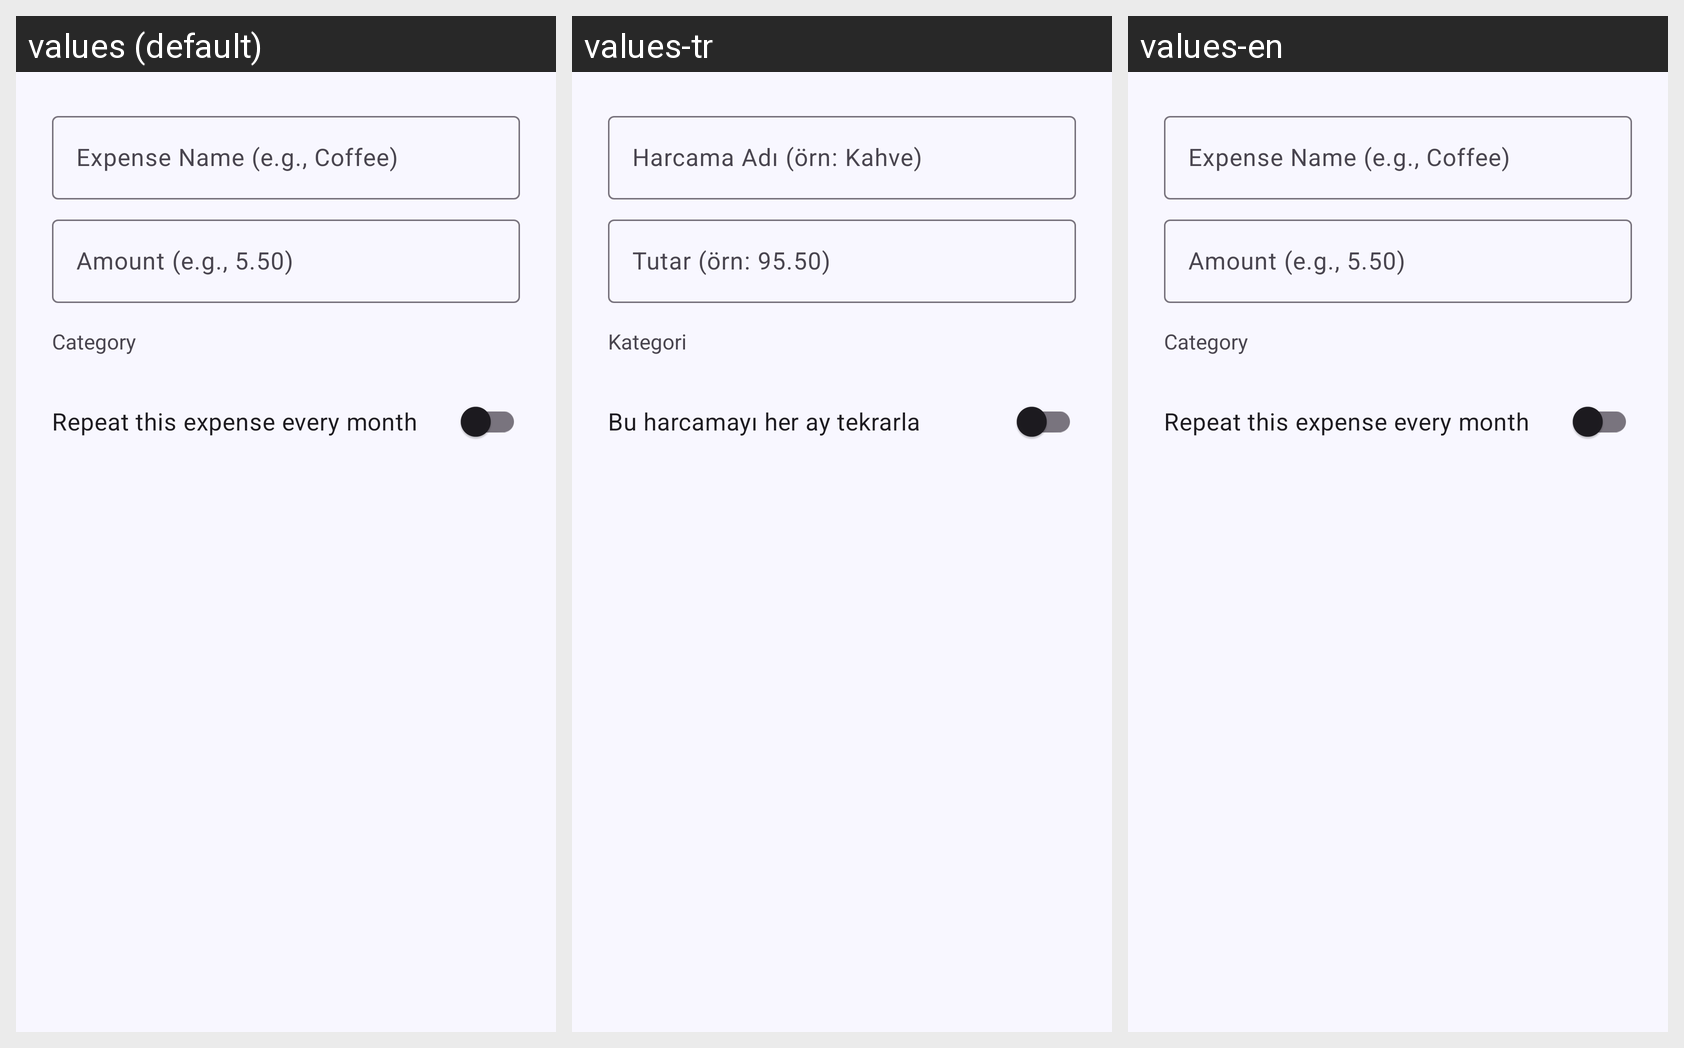

The same Android screen rendered under several of its app's locales, left to right. List the strings drawn on it with the default value and each locale's translation.
Android screen res/layout/dialog_transaction_input.xml rendered under 3 locales, left to right: values (default), values-tr, values-en. Device: Nexus 5 (rendered at 1080×1920; each locale shown at half size, 540×960, under a caption strip naming it); theme Theme.Payday.
Strings drawn on this screen, with the default value and each locale's value (text and hints the layout hard-codes, and strings that could not be matched under every locale, appear in the picture but are not listed):

transaction_name_hint
  values: Expense Name (e.g., Coffee)
  values-tr: Harcama Adı (örn: Kahve)
  values-en: Expense Name (e.g., Coffee)

transaction_amount_hint
  values: Amount (e.g., 5.50)
  values-tr: Tutar (örn: 95.50)
  values-en: Amount (e.g., 5.50)

category
  values: Category
  values-tr: Kategori
  values-en: Category

recurring_transaction_label
  values: Repeat this expense every month
  values-tr: Bu harcamayı her ay tekrarla
  values-en: Repeat this expense every month
